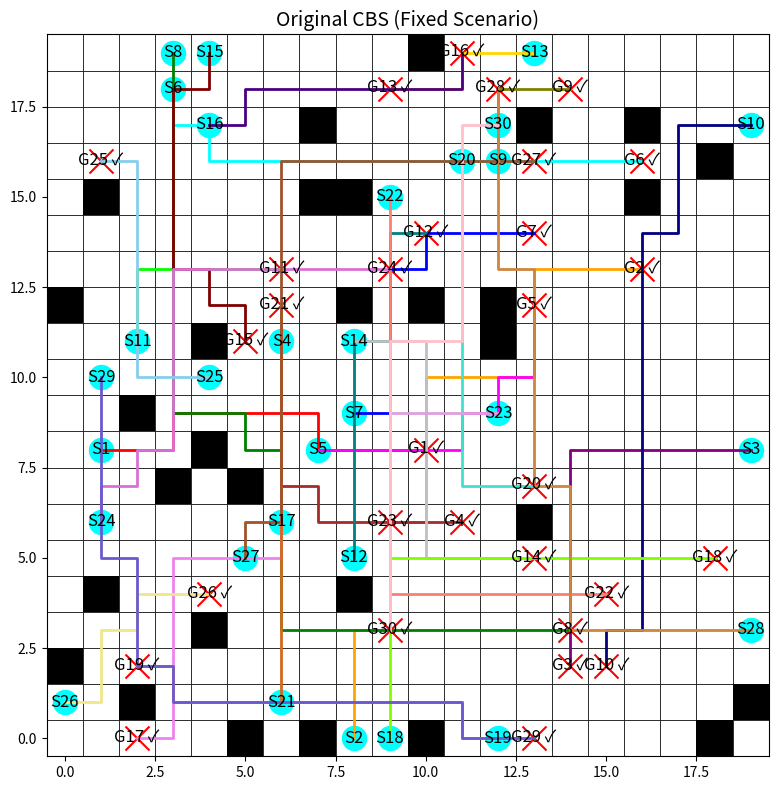

The matplotlib source for this figure:
import heapq
import time
import matplotlib.pyplot as plt
import matplotlib.patches as patches

# -------------------- Global Parameters --------------------
GRID_SIZE = 20

# Global agent colors for consistent visualization
AGENT_COLORS = ["red", "orange", "purple", "brown", "magenta",
                "cyan", "blue", "green", "olive", "navy",
                "lime", "teal", "gold", "silver", "maroon",
                "indigo", "violet", "chartreuse", "coral", "turquoise",
                "chocolate", "salmon", "plum", "orchid", "skyblue",
                "khaki", "sienna", "peru", "slateblue", "pink"]

# UI Constants
START_MARKER_SIZE = 300
GOAL_MARKER_SIZE = 300
LABEL_FONT_SIZE = 12
TITLE_FONT_SIZE = 14
PATH_LINE_WIDTH = 2

# Global counter for low-level A* calls (for reporting)
A_STAR_CALLS = 0

# -------------------- Basic Functions --------------------
def heuristic(pos, goal):
    """Manhattan distance heuristic."""
    return abs(pos[0] - goal[0]) + abs(pos[1] - goal[1])

def get_neighbors(position):
    """Return valid neighbors (up, down, left, right)."""
    directions = [(-1, 0), (1, 0), (0, -1), (0, 1)]
    return [(position[0] + dx, position[1] + dy)
            for dx, dy in directions
            if 0 <= position[0] + dx < GRID_SIZE and 0 <= position[1] + dy < GRID_SIZE]

def reconstruct_path(came_from, current):
    """Reconstruct the path from A*."""
    path = []
    while current in came_from:
        path.append(current)
        current = came_from[current]
    path.append(current)
    return path[::-1]

def detect_conflicts(paths):
    """
    Detect the first conflict among agents.
    Returns (agent1, agent2, position, time) or None if no conflict exists.
    """
    max_time = max(len(p) for p in paths) if paths else 0
    for t in range(max_time):
        pos_dict = {}
        for i, path in enumerate(paths):
            if t < len(path):
                pos = path[t]
                if pos in pos_dict:
                    return (pos_dict[pos], i, pos, t)
                pos_dict[pos] = i
    return None

def build_conflict_avoidance_table(paths):
    """
    Build a Conflict Avoidance Table (CAT): a dict mapping time step -> set of positions.
    """
    cat = {}
    if not paths:
        return cat
    max_len = max(len(p) for p in paths)
    for t in range(max_len):
        cat[t] = set()
        for path in paths:
            if t < len(path):
                cat[t].add(path[t])
    return cat

# -------------------- ORIGINAL CBS (with CAT in A*) --------------------
def a_star(start, goal, obstacles, constraints, cat):
    """
    A* algorithm with constraints and an optional Conflict Avoidance Table.
    If a conflict (collision) is predicted (via the CAT), a penalty is added.
    Caching, tie-breaking, and prioritization enhancements are removed.
    """
    global A_STAR_CALLS
    A_STAR_CALLS += 1

    open_list = []
    closed_set = set()
    came_from = {}
    g_cost = {start: 0}

    # If CAT indicates a conflict at time 0, add a penalty.
    start_penalty = 2 if (cat is not None and 0 in cat and start in cat[0]) else 0
    f_cost = {start: g_cost[start] + start_penalty + heuristic(start, goal)}
    heapq.heappush(open_list, (f_cost[start], start))

    while open_list:
        _, current = heapq.heappop(open_list)
        if current == goal:
            return reconstruct_path(came_from, current)
        closed_set.add(current)
        for neighbor in get_neighbors(current):
            if neighbor in closed_set or neighbor in obstacles:
                continue
            # Respect constraints: do not allow a move if (neighbor, time) is forbidden.
            if any((neighbor == pos and (g_cost[current] + 1) == t) for (pos, t) in constraints):
                continue
            tentative_g = g_cost[current] + 1
            penalty = 2 if (cat is not None and tentative_g in cat and neighbor in cat[tentative_g]) else 0
            new_cost = tentative_g + penalty
            if neighbor not in g_cost or new_cost < g_cost[neighbor]:
                came_from[neighbor] = current
                g_cost[neighbor] = new_cost
                f = new_cost + heuristic(neighbor, goal)
                heapq.heappush(open_list, (f, neighbor))
    return []  # No path found

def compute_paths(starts, goals, obstacles, constraints):
    """Compute paths for all agents using the A* defined above."""
    paths = []
    for i in range(len(starts)):
        # Initially, no other agents' paths exist.
        cat = build_conflict_avoidance_table([])
        paths.append(a_star(starts[i], goals[i], obstacles, constraints[i], cat))
    return paths

# -------------------- CBS NODE --------------------
class CBSNode:
    """
    A node in the CBS tree.
    This is the original CBS node which uses only the total cost (sum of path lengths).
    """
    __slots__ = ["constraints", "paths", "cost"]

    def __init__(self, constraints, paths):
        self.constraints = constraints  # dict: agent -> list of (pos, time)
        self.paths = paths              # list of agent paths
        self.cost = sum(len(p) for p in paths)

    def __lt__(self, other):
        return self.cost < other.cost

def cbs_original(starts, goals, obstacles):
    """
    Original CBS (branching) implementation with Conflict Avoidance Table (CAT)
    integrated into the low-level A*. Enhancements from Enhanced CBS are removed.
    """
    root_constraints = {i: [] for i in range(len(starts))}
    root_paths = compute_paths(starts, goals, obstacles, root_constraints)
    root_node = CBSNode(root_constraints, root_paths)
    open_list = []
    heapq.heappush(open_list, root_node)
    conflict_resolution_steps = 0
    start_time = time.time()
    last_update = time.time()

    while open_list:
        node = heapq.heappop(open_list)
        conflict = detect_conflicts(node.paths)
        if conflict is None:
            total_time = time.time() - start_time
            print(f"\n[Original CBS] Finished: Total time: {total_time:.5f}s, Conflicts resolved: {conflict_resolution_steps}")
            return node.paths, conflict_resolution_steps, total_time
        conflict_resolution_steps += 1
        if time.time() - last_update >= 1:
            elapsed = time.time() - start_time
            print(f"[Original CBS] Running... Elapsed: {elapsed:.2f}s, Conflicts resolved: {conflict_resolution_steps}")
            last_update = time.time()
        agent1, agent2, pos, t = conflict

        # Branch for agent1:
        child_constraints1 = {a: list(c) for a, c in node.constraints.items()}
        child_constraints1[agent1].append((pos, t))
        child_paths1 = list(node.paths)
        other_paths1 = [node.paths[i] for i in range(len(node.paths)) if i != agent1]
        cat1 = build_conflict_avoidance_table(other_paths1)
        new_path1 = a_star(starts[agent1], goals[agent1], obstacles, child_constraints1[agent1], cat1)
        if new_path1:
            child_paths1[agent1] = new_path1
            heapq.heappush(open_list, CBSNode(child_constraints1, child_paths1))

        # Branch for agent2:
        child_constraints2 = {a: list(c) for a, c in node.constraints.items()}
        child_constraints2[agent2].append((pos, t))
        child_paths2 = list(node.paths)
        other_paths2 = [node.paths[i] for i in range(len(node.paths)) if i != agent2]
        cat2 = build_conflict_avoidance_table(other_paths2)
        new_path2 = a_star(starts[agent2], goals[agent2], obstacles, child_constraints2[agent2], cat2)
        if new_path2:
            child_paths2[agent2] = new_path2
            heapq.heappush(open_list, CBSNode(child_constraints2, child_paths2))
    total_time = time.time() - start_time
    print(f"\n[Original CBS] Finished: Total time: {total_time:.2f}s, Conflicts resolved: {conflict_resolution_steps}")
    return [], conflict_resolution_steps, total_time

# -------------------- Visualization --------------------
def visualize_solution(ax, starts, goals, obstacles, solution, title="Original CBS (Fixed Scenario)"):
    """
    Draw the CBS solution on the provided Axes.
    """
    ax.set_xlim(-0.5, GRID_SIZE - 0.5)
    ax.set_ylim(-0.5, GRID_SIZE - 0.5)
    ax.set_aspect("equal")
    ax.set_title(title, fontsize=TITLE_FONT_SIZE)
    for x in range(GRID_SIZE):
        for y in range(GRID_SIZE):
            rect = patches.Rectangle((x - 0.5, y - 0.5), 1, 1,
                                     edgecolor="black", facecolor="white", lw=0.5)
            ax.add_patch(rect)
    for (ox, oy) in obstacles:
        rect = patches.Rectangle((ox - 0.5, oy - 0.5), 1, 1, facecolor="black")
        ax.add_patch(rect)
    for i, (s, g) in enumerate(zip(starts, goals)):
        ax.scatter(s[0], s[1], c="cyan", marker="o", s=START_MARKER_SIZE)
        ax.text(s[0], s[1], f"S{i+1}", ha="center", va="center", color="black", fontsize=LABEL_FONT_SIZE)
        ax.scatter(g[0], g[1], c="red", marker="x", s=GOAL_MARKER_SIZE)
        sol = solution[i] if i < len(solution) else []
        label = f"G{i+1} ✓" if sol and sol[-1] == g else f"G{i+1} x"
        ax.text(g[0], g[1], label, ha="center", va="center", color="black", fontsize=LABEL_FONT_SIZE)
        if sol and len(sol) > 1:
            xs = [p[0] for p in sol]
            ys = [p[1] for p in sol]
            ax.plot(xs, ys, color=AGENT_COLORS[i % len(AGENT_COLORS)], lw=PATH_LINE_WIDTH)

# -------------------- MAIN CODE (Fixed Scenario) --------------------
if __name__ == "__main__":
    # Fixed scenario: predetermined starts, goals, and obstacles.
    starts = [
            (1, 8), (8, 0), (19, 8), (6, 11), (7, 8),
            (3, 18), (8, 9), (3, 19), (12, 16), (19, 17),
            (2, 11), (8, 5), (13, 19), (8, 11), (4, 19),
            (4, 17), (6, 6), (9, 0), (12, 0), (11, 16),
            (6, 1), (9, 15), (12, 9), (1, 6), (4, 10),
            (0, 1), (5, 5), (19, 3), (1, 10), (12, 17)
    ]

    goals = [
            (10, 8), (16, 13), (14, 2), (11, 6), (13, 12),
            (16, 16), (13, 14), (14, 3), (14, 18), (15, 2),
            (6, 13), (10, 14), (9, 18), (13, 5), (5, 11),
            (11, 19), (2, 0), (18, 5), (2, 2), (13, 7),
            (6, 12), (15, 4), (9, 6), (9, 13), (1, 16),
            (4, 4), (13, 16), (12, 18), (13, 0), (9, 3)
    ]

    obstacles = [
                (0, 2), (0, 12), (1, 4), (1, 15), (2, 1),
                (2, 9), (3, 7), (4, 3), (4, 8), (4, 11),
                (5, 0), (5, 7), (7, 0), (7, 15), (7, 17),
                (8, 4), (8, 12), (8, 15), (10, 0), (10, 12),
                (10, 19), (12, 11), (12, 12), (13, 6), (13, 17),
                (16, 15), (16, 17), (18, 0), (18, 16), (19, 1)
    ]

    # Reset global counter.
    A_STAR_CALLS = 0

    print("Running Original CBS (Fixed Scenario)...")
    start_time = time.time()
    sol, conflicts, runtime = cbs_original(starts, goals, obstacles)
    runtime = time.time() - start_time
    solved = sum(1 for path, goal in zip(sol, goals) if path and path[-1] == goal)
    avg_len = sum(len(path) for path in sol) / len(sol) if sol else 0

    print("\n[Original CBS] Results:")
    print(f"  Agents solved: {solved}/{len(starts)}")
    print(f"  Runtime: {runtime:.4f}s, Conflicts resolved: {conflicts}")
    print(f"  Average Path Length: {avg_len:.2f}")
    print(f"  A* Calls (Original): {A_STAR_CALLS}")

    # Visualize the solution
    fig, ax = plt.subplots(figsize=(8, 8))
    visualize_solution(ax, starts, goals, obstacles, sol, title="Original CBS (Fixed Scenario)")
    plt.tight_layout()
    plt.show()
